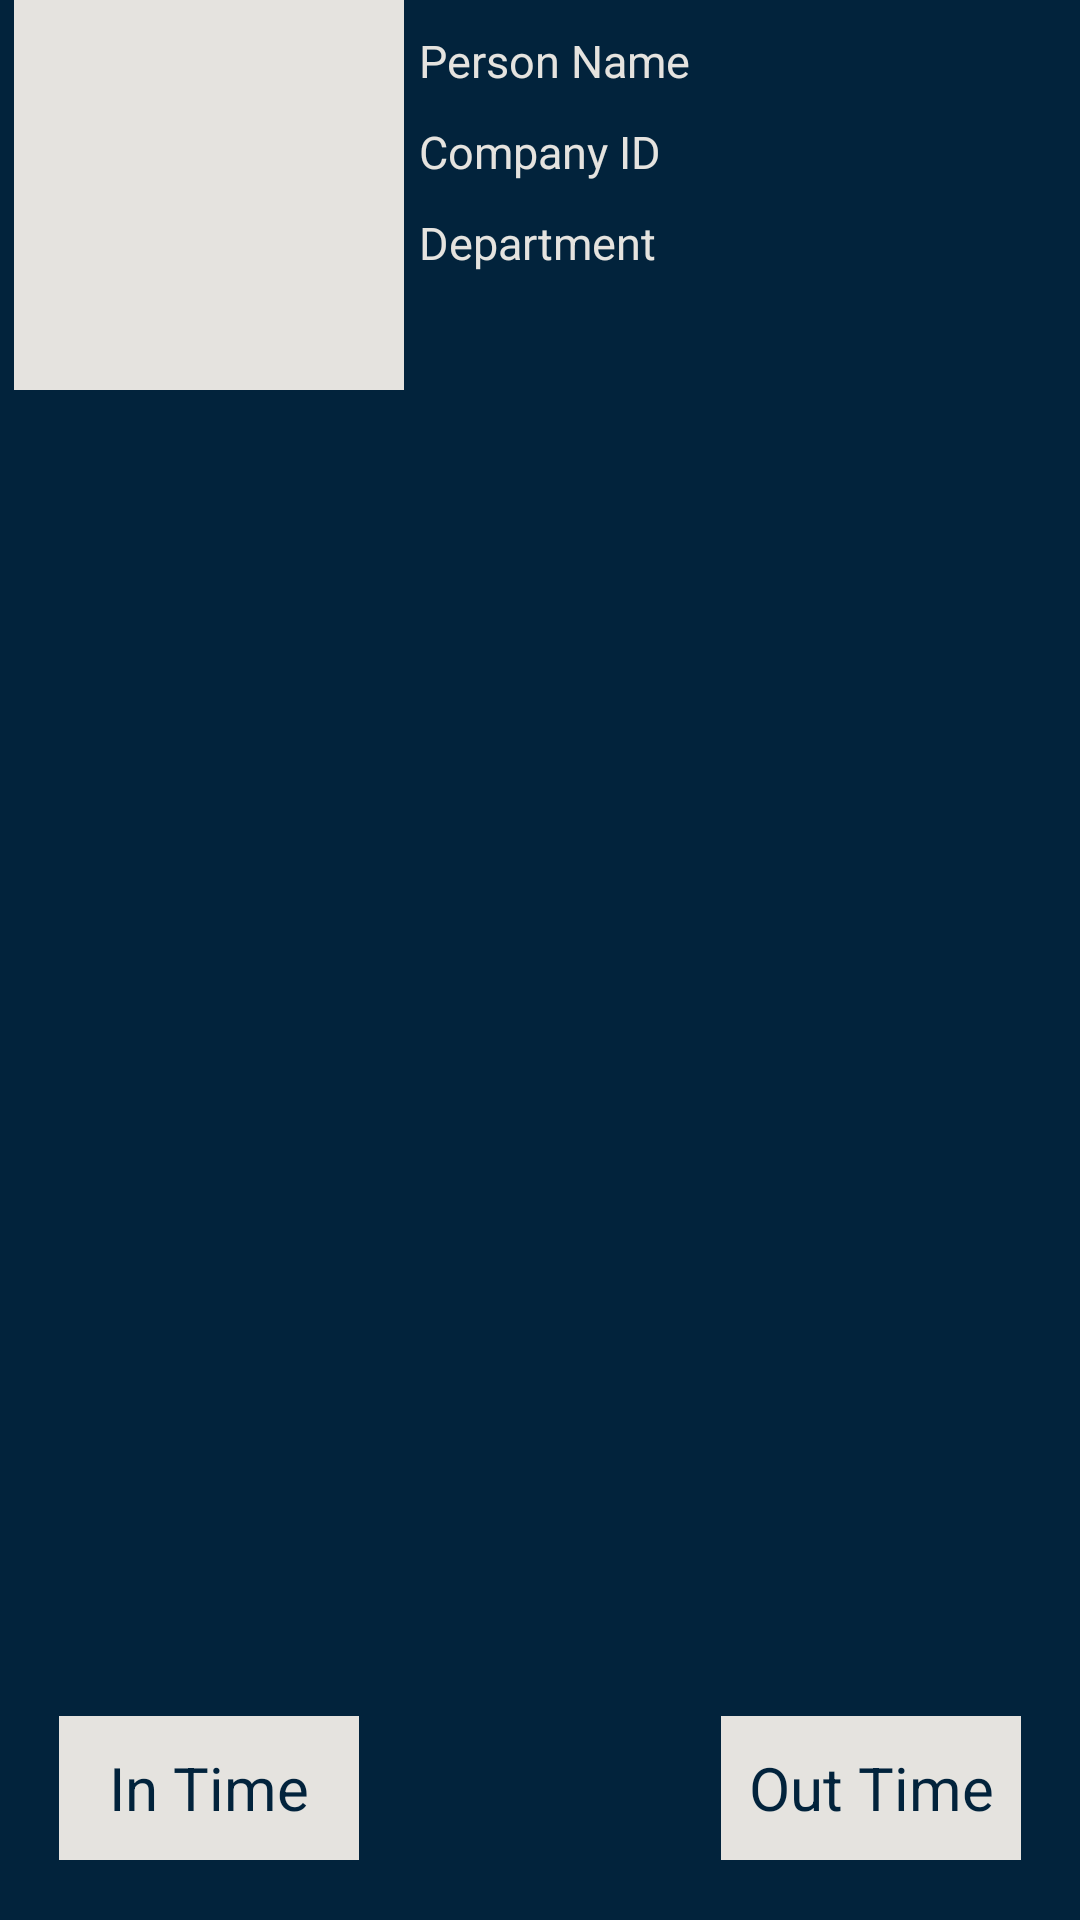

Produce the Android XML layout that renders to this screen, including the resource entries it uses.
<!-- AndroidManifest.xml: application theme AppTheme -->
<!-- res/layout/activity_home.xml -->
<RelativeLayout xmlns:android="http://schemas.android.com/apk/res/android"
    xmlns:tools="http://schemas.android.com/tools"
    android:layout_width="match_parent"
    android:layout_height="match_parent"
    android:paddingLeft="@dimen/activity_horizontal_margin"
    android:paddingRight="@dimen/activity_horizontal_margin"
    android:paddingTop="@dimen/activity_vertical_margin"
    android:paddingBottom="@dimen/activity_vertical_margin"
    android:background="#02233C"
    tools:context=".HomeActivity">

    <ImageView
        android:layout_marginLeft="5dp"
        android:background="#E5E3DF"
        android:layout_width="130dp"
        android:layout_height="130dp"
        android:id="@+id/personLOGOIV"
        android:layout_alignParentTop="true"
        android:layout_alignParentLeft="true"
        android:layout_alignParentStart="true" />


    <TextView
        android:layout_marginLeft="5dp"
        android:textSize="15dp"
        android:textColor="#E5E3DF"
        android:paddingTop="10dp"
        android:layout_width="fill_parent"
        android:layout_height="wrap_content"
        android:text="Person Name"
        android:id="@+id/personNameTV"
        android:layout_toRightOf="@+id/personLOGOIV" />

    <TextView
        android:textSize="15dp"
        android:layout_marginLeft="5dp"
        android:textColor="#E5E3DF"
        android:paddingTop="10dp"
        android:layout_width="fill_parent"
        android:layout_height="wrap_content"
        android:textAppearance="?android:attr/textAppearanceMedium"
        android:text="Company ID"
        android:id="@+id/personCONameTV"
        android:layout_toRightOf="@+id/personLOGOIV"
        android:layout_below="@+id/personNameTV" />

    <TextView
        android:textSize="15dp"
        android:layout_marginLeft="5dp"
        android:textColor="#E5E3DF"
        android:paddingTop="10dp"
        android:layout_width="fill_parent"
        android:layout_height="wrap_content"
        android:textAppearance="?android:attr/textAppearanceMedium"
        android:text="Department"
        android:id="@+id/personIDTV"
        android:layout_toRightOf="@+id/personLOGOIV"
        android:layout_below="@+id/personCONameTV" />

    <Button
        android:layout_margin="20dp"
        android:textSize="20dp"
        android:textColor="#02233C"
        android:background="#E5E3DF"
        android:width="100dp"
        android:layout_width="wrap_content"
        android:layout_height="wrap_content"
        android:text="In Time"
        android:onClick="save"
        android:id="@+id/inBUTTON"
        android:layout_alignParentLeft="true"
        android:layout_alignParentBottom="true"
        />

    <Button
        android:layout_margin="20dp"
        android:textSize="20dp"
        android:textColor="#02233C"
        android:background="#E5E3DF"
        android:width="100dp"
        android:layout_width="wrap_content"
        android:layout_height="wrap_content"
        android:text="Out Time"
        android:onClick="save"
        android:id="@+id/outBUTTON"
        android:layout_alignParentRight="true"
        android:layout_alignParentBottom="true"
         />

</RelativeLayout>
<!-- resources referenced by this layout -->
<resources>
  <style name="AppTheme" parent="android:Theme.Holo.Light">
          <item name="android:datePickerStyle">@style/DatePicker</item>
          <item name="android:textViewStyle">@style/DatePicker</item>
      </style>
  <style name="DatePicker" parent="android:Theme.Holo.Light">
          <item name="android:textColor">#FFFF</item>
          <item name="android:divider">@color/border_color</item>
          <item name="android:dividerHeight">1px</item>
          <item name="android:dividerHorizontal">@color/border_color</item>
      </style>
  <color name="border_color">#FFFF22</color>
</resources>
